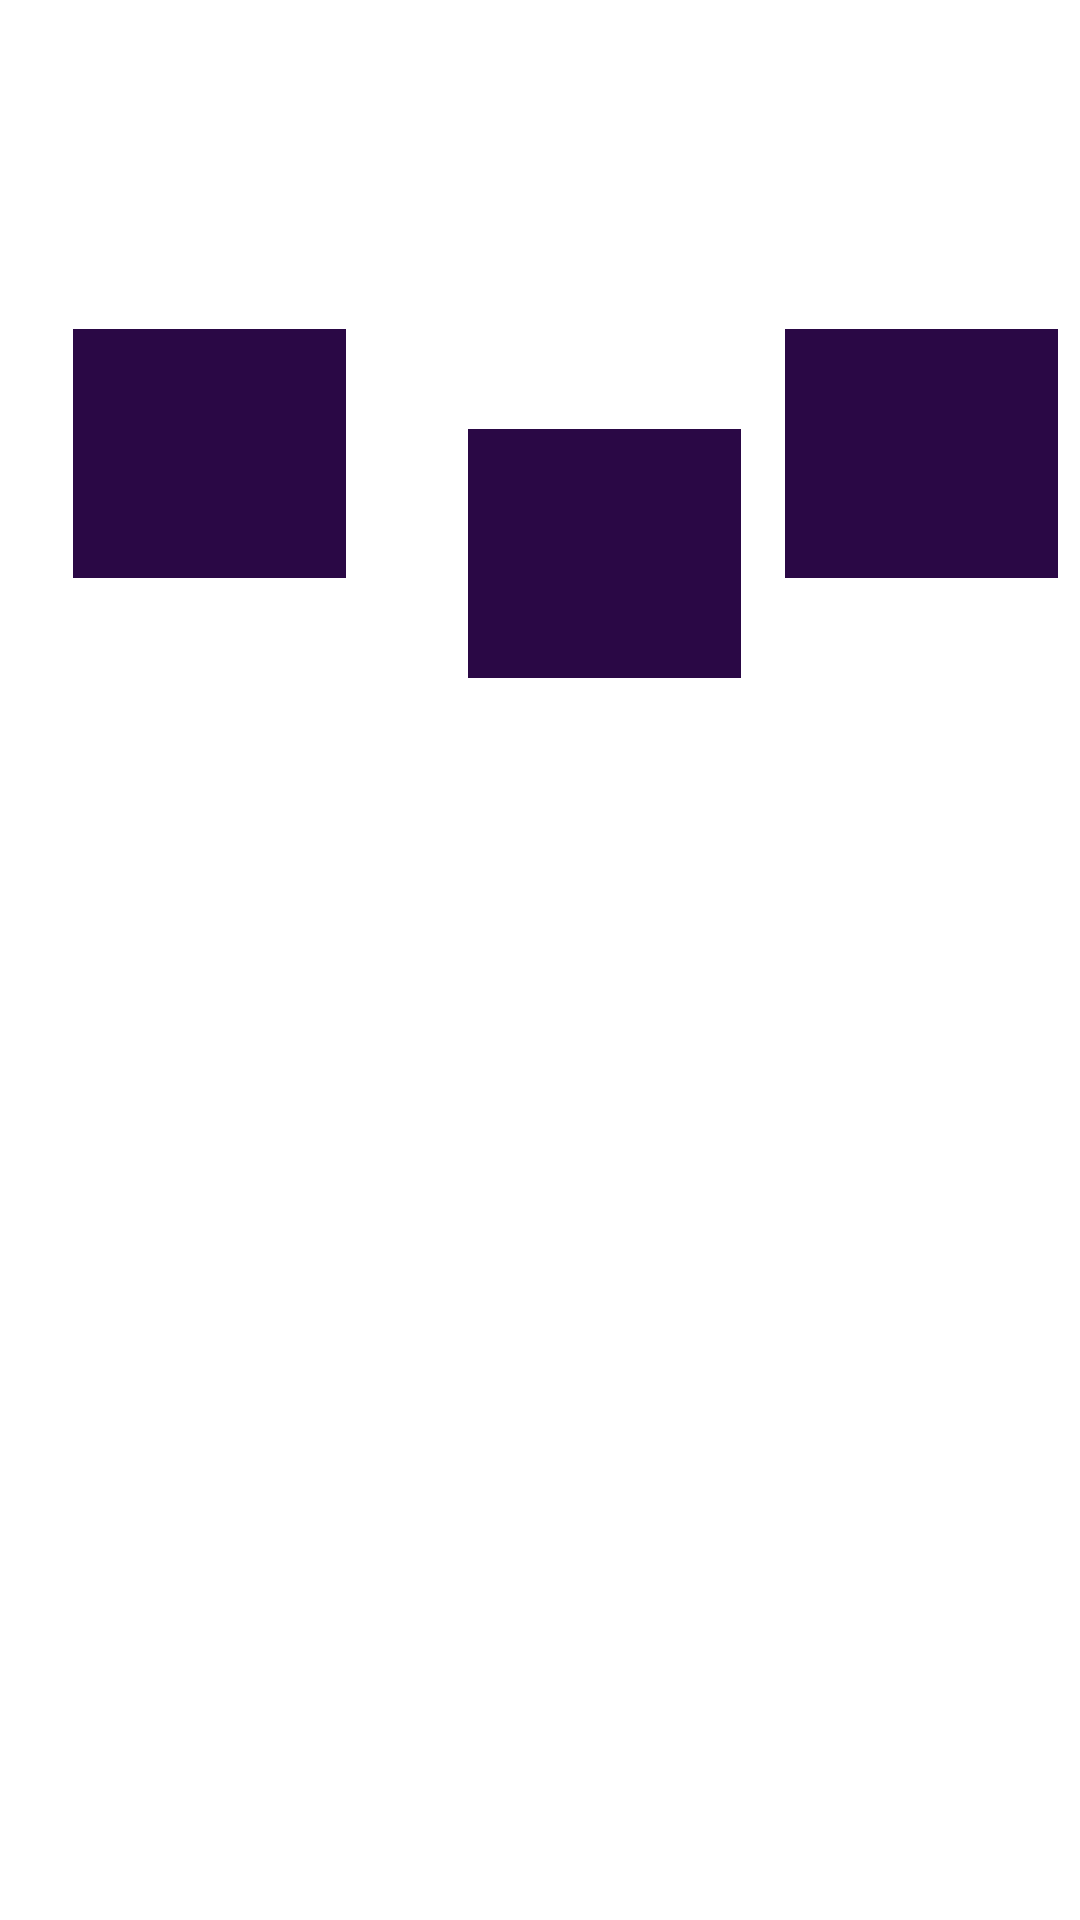

The Android layout XML behind this screen, and the referenced resources:
<!-- AndroidManifest.xml: application theme Theme.NequiApp -->
<!-- res/layout/activity_servicios.xml -->
<?xml version="1.0" encoding="utf-8"?>
<androidx.constraintlayout.widget.ConstraintLayout xmlns:android="http://schemas.android.com/apk/res/android"
    xmlns:app="http://schemas.android.com/apk/res-auto"
    xmlns:tools="http://schemas.android.com/tools"
    android:layout_width="match_parent"
    android:layout_height="match_parent"
    android:background="@mipmap/fondoprincipal"
    tools:context=".Servicios">


    <ImageButton
        android:id="@+id/servicioLuz"
        android:layout_width="91dp"
        android:layout_height="83dp"
        android:adjustViewBounds="false"
        android:background="#2A0845"
        android:cropToPadding="false"
        android:paddingStart="10dp"
        android:paddingTop="10dp"
        android:paddingEnd="10dp"
        android:paddingBottom="10dp"
        android:scaleType="centerInside"
        app:layout_constraintBottom_toBottomOf="parent"
        app:layout_constraintEnd_toEndOf="parent"
        app:layout_constraintHorizontal_bias="0.671"
        app:layout_constraintStart_toEndOf="@+id/servicioGas"
        app:layout_constraintTop_toTopOf="parent"
        app:layout_constraintVertical_bias="0.197"
        app:srcCompat="@mipmap/aire" />

    <TextView
        android:id="@+id/textView13"
        android:layout_width="wrap_content"
        android:layout_height="wrap_content"
        android:layout_marginTop="4dp"
        android:text="Agua"
        android:textColor="#FFFFFF"
        android:textSize="16sp"
        app:layout_constraintEnd_toEndOf="@+id/servicioAgua"
        app:layout_constraintHorizontal_bias="0.474"
        app:layout_constraintStart_toStartOf="@+id/servicioAgua"
        app:layout_constraintTop_toBottomOf="@+id/servicioAgua" />

    <TextView
        android:id="@+id/textView11"
        android:layout_width="wrap_content"
        android:layout_height="wrap_content"
        android:layout_marginTop="4dp"
        android:text="Gas"
        android:textColor="#FFFFFF"
        android:textSize="16sp"
        app:layout_constraintEnd_toEndOf="@+id/servicioGas"
        app:layout_constraintHorizontal_bias="0.492"
        app:layout_constraintStart_toStartOf="@+id/servicioGas"
        app:layout_constraintTop_toBottomOf="@+id/servicioGas" />

    <ImageButton
        android:id="@+id/servicioGas"
        android:layout_width="91dp"
        android:layout_height="83dp"
        android:layout_marginStart="40dp"
        android:adjustViewBounds="false"
        android:background="#2A0845"
        android:cropToPadding="false"
        android:paddingStart="10dp"
        android:paddingTop="10dp"
        android:paddingEnd="10dp"
        android:paddingBottom="10dp"
        android:scaleType="centerInside"
        app:layout_constraintBottom_toBottomOf="parent"
        app:layout_constraintEnd_toEndOf="parent"
        app:layout_constraintHorizontal_bias="0.006"
        app:layout_constraintStart_toEndOf="@+id/servicioAgua"
        app:layout_constraintTop_toTopOf="parent"
        app:layout_constraintVertical_bias="0.257"
        app:srcCompat="@mipmap/gases" />

    <TextView
        android:id="@+id/textView9"
        android:layout_width="wrap_content"
        android:layout_height="wrap_content"
        android:fontFamily="sans-serif-medium"
        android:text="Servicios"
        android:textColor="#FFFFFF"
        android:textSize="30sp"
        android:textStyle="bold"
        app:layout_constraintBottom_toBottomOf="parent"
        app:layout_constraintEnd_toEndOf="parent"
        app:layout_constraintHorizontal_bias="0.055"
        app:layout_constraintStart_toStartOf="parent"
        app:layout_constraintTop_toTopOf="parent"
        app:layout_constraintVertical_bias="0.063" />

    <ImageButton
        android:id="@+id/servicioAgua"
        android:layout_width="91dp"
        android:layout_height="83dp"
        android:adjustViewBounds="false"
        android:background="#2A0845"
        android:cropToPadding="false"
        android:paddingStart="10dp"
        android:paddingTop="10dp"
        android:paddingEnd="10dp"
        android:paddingBottom="10dp"
        android:scaleType="centerInside"
        app:layout_constraintBottom_toBottomOf="parent"
        app:layout_constraintEnd_toEndOf="parent"
        app:layout_constraintHorizontal_bias="0.09"
        app:layout_constraintStart_toStartOf="parent"
        app:layout_constraintTop_toTopOf="parent"
        app:layout_constraintVertical_bias="0.197"
        app:srcCompat="@mipmap/aaa" />

    <TextView
        android:id="@+id/textView10"
        android:layout_width="wrap_content"
        android:layout_height="wrap_content"
        android:layout_marginTop="4dp"
        android:text="Luz"
        android:textColor="#FFFFFF"
        android:textSize="16sp"
        app:layout_constraintEnd_toEndOf="@+id/servicioLuz"
        app:layout_constraintStart_toStartOf="@+id/servicioLuz"
        app:layout_constraintTop_toBottomOf="@+id/servicioLuz" />

    <TextView
        android:id="@+id/idFacturaText"
        android:layout_width="wrap_content"
        android:layout_height="wrap_content"
        android:layout_marginBottom="16dp"
        android:text="Ingresa el codigo de la factura"
        android:textColor="#FDFDFD"
        android:visibility="invisible"
        app:layout_constraintBottom_toTopOf="@+id/idFactura"
        app:layout_constraintEnd_toEndOf="parent"
        app:layout_constraintHorizontal_bias="0.545"
        app:layout_constraintStart_toStartOf="parent"
        app:layout_constraintTop_toBottomOf="@+id/totalFacturaText" />

    <EditText
        android:id="@+id/idFactura"
        android:layout_width="190dp"
        android:layout_height="45dp"
        android:ems="10"
        android:inputType="number"
        android:letterSpacing="0.9"
        android:maxLength="5"
        android:textColor="#FAFAFA"
        android:visibility="invisible"
        app:layout_constraintBottom_toBottomOf="parent"
        app:layout_constraintEnd_toEndOf="parent"
        app:layout_constraintHorizontal_bias="0.552"
        app:layout_constraintStart_toStartOf="parent"
        app:layout_constraintTop_toBottomOf="@+id/totalFacturaText"
        app:layout_constraintVertical_bias="0.167" />

    <Button
        android:id="@+id/Ingresa"
        android:layout_width="wrap_content"
        android:layout_height="wrap_content"
        android:layout_marginBottom="164dp"
        android:text="Ingresa"
        android:visibility="invisible"
        app:layout_constraintBottom_toBottomOf="parent"
        app:layout_constraintEnd_toEndOf="parent"
        app:layout_constraintHorizontal_bias="0.541"
        app:layout_constraintStart_toStartOf="parent"
        app:layout_constraintTop_toBottomOf="@+id/idFactura"
        app:layout_constraintVertical_bias="0.984" />

    <TextView
        android:id="@+id/totalFacturaText"
        android:layout_width="wrap_content"
        android:layout_height="wrap_content"
        android:layout_marginBottom="188dp"
        android:text="Total a pagar:"
        android:textColor="#FDFDFD"
        android:visibility="invisible"
        app:layout_constraintBottom_toBottomOf="parent"
        app:layout_constraintEnd_toEndOf="parent"
        app:layout_constraintHorizontal_bias="0.495"
        app:layout_constraintStart_toStartOf="parent"
        app:layout_constraintTop_toBottomOf="@+id/textView11"
        app:layout_constraintVertical_bias="0.233" />

    <TextView
        android:id="@+id/total"
        android:layout_width="wrap_content"
        android:layout_height="wrap_content"
        android:layout_marginTop="32dp"
        android:textColor="#FFFFFF"
        android:textSize="20sp"
        android:visibility="invisible"
        app:layout_constraintEnd_toEndOf="@+id/totalFacturaText"
        app:layout_constraintStart_toStartOf="@+id/totalFacturaText"
        app:layout_constraintTop_toTopOf="@+id/idFacturaText" />

    <Button
        android:id="@+id/pagarTotal"
        android:layout_width="wrap_content"
        android:layout_height="wrap_content"
        android:text="Paga"
        android:visibility="invisible"
        app:layout_constraintBottom_toBottomOf="parent"
        app:layout_constraintEnd_toEndOf="parent"
        app:layout_constraintHorizontal_bias="0.554"
        app:layout_constraintStart_toStartOf="parent"
        app:layout_constraintTop_toTopOf="@+id/idFactura"
        app:layout_constraintVertical_bias="0.4" />

</androidx.constraintlayout.widget.ConstraintLayout>
<!-- resources referenced by this layout -->
<resources>
  <!-- mipmap aire: jpg bitmap (mipmap, 31238 bytes) -->
  <!-- mipmap gases: png bitmap (mipmap, 4940 bytes) -->
</resources>
